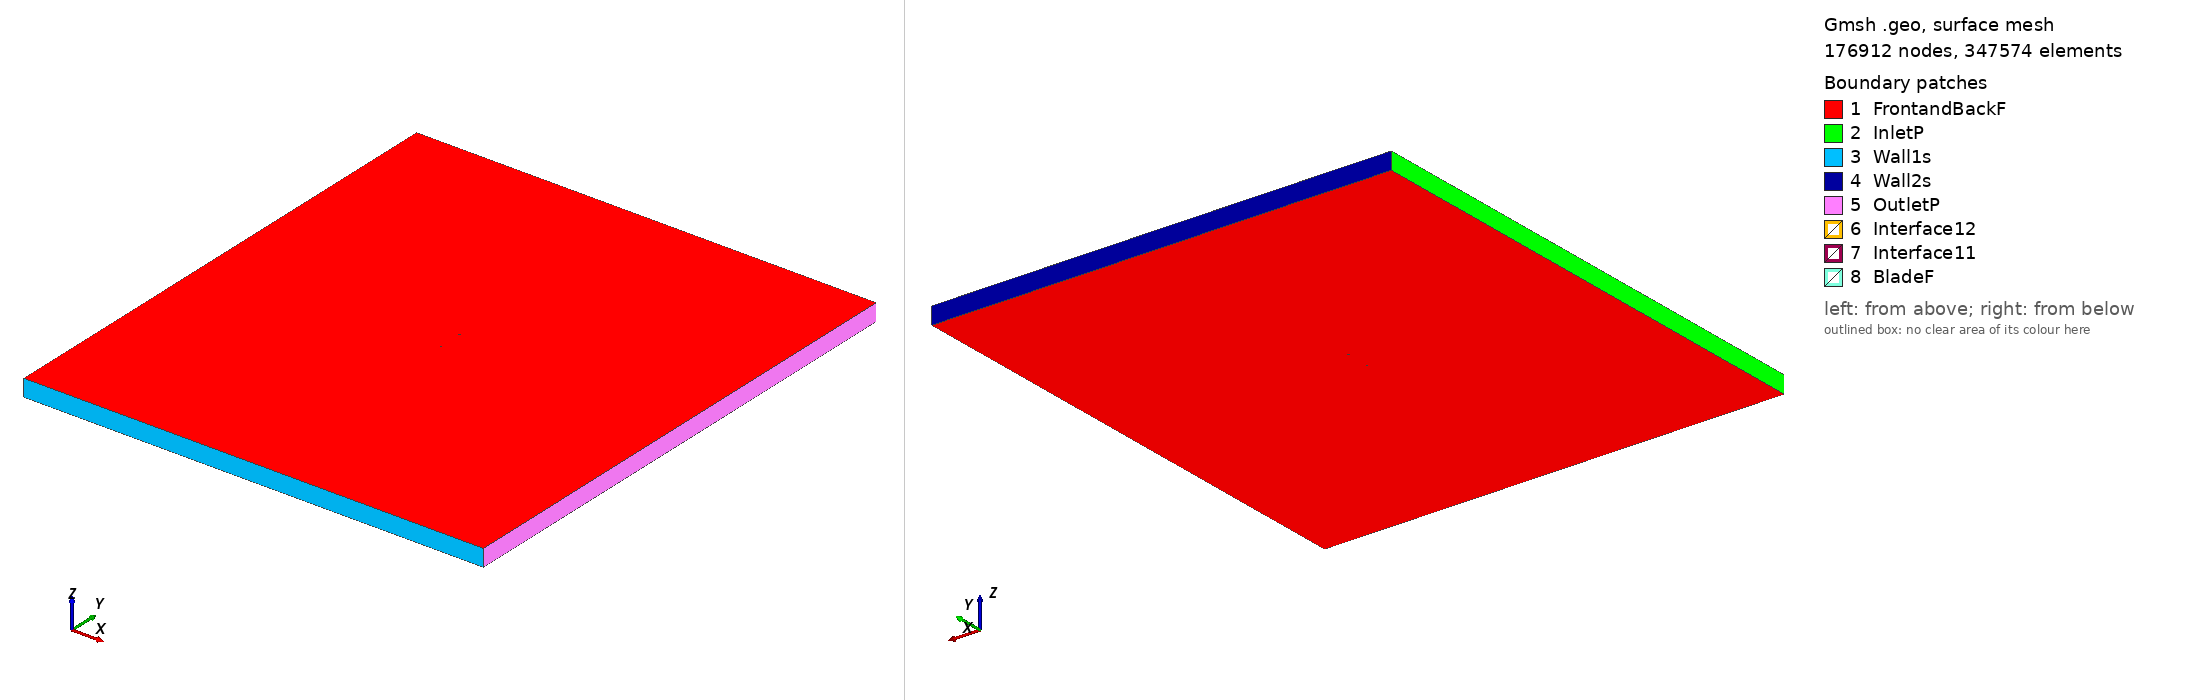

Gmsh geometry script, surface-meshed: 176912 nodes, 347574 surface elements. Boundary patches (legend numbers): 1 FrontandBackF, 2 InletP, 3 Wall1s, 4 Wall2s, 5 OutletP, 6 Interface12, 7 Interface11, 8 BladeF. Left view from above one corner, right view from below the opposite corner. Legend entries are the model's physical surfaces. The drawing asked Gmsh for element sizes between 1% and 20% of the model's largest extent; the script's own settings can give other sizes.

=== raf89_tsr_1.7455_aoa_-3.5059.geo (drawn) ===
SetFactory("OpenCASCADE");

Point(1) = {0.074860, 0.734908, 0, 1.0};
Point(2) = {0.059626, 0.738259, 0, 1.0};
Point(3) = {0.044397, 0.741536, 0, 1.0};
Point(4) = {0.029173, 0.744737, 0, 1.0};
Point(5) = {0.013971, 0.747580, 0, 1.0};
Point(6) = {-0.001170, 0.749419, 0, 1.0};
Point(7) = {-0.016234, 0.750000, 0, 1.0};
Point(8) = {-0.031222, 0.749354, 0, 1.0};
Point(9) = {-0.046103, 0.746956, 0, 1.0};
Point(10) = {-0.060809, 0.741683, 0, 1.0};
Point(11) = {-0.068044, 0.737131, 0, 1.0};
Point(12) = {-0.071597, 0.733798, 0, 1.0};
Point(13) = {-0.074860, 0.725736, 0, 1.0};
Point(14) = {-0.070672, 0.718706, 0, 1.0};
Point(15) = {-0.066765, 0.716260, 0, 1.0};
Point(16) = {-0.059082, 0.713506, 0, 1.0};
Point(17) = {-0.043930, 0.711487, 0, 1.0};
Point(18) = {-0.028929, 0.711924, 0, 1.0};
Point(19) = {-0.014005, 0.713618, 0, 1.0};
Point(20) = {0.000869, 0.716136, 0, 1.0};
Point(21) = {0.015676, 0.719747, 0, 1.0};
Point(22) = {0.030478, 0.723432, 0, 1.0};
Point(23) = {0.045267, 0.727342, 0, 1.0};
Point(24) = {0.060065, 0.731103, 0, 1.0};
Point(25) = {-0.074860, -0.734908, 0, 1.0};
Point(26) = {-0.059626, -0.738259, 0, 1.0};
Point(27) = {-0.044397, -0.741536, 0, 1.0};
Point(28) = {-0.029173, -0.744737, 0, 1.0};
Point(29) = {-0.013971, -0.747580, 0, 1.0};
Point(30) = {0.001170, -0.749419, 0, 1.0};
Point(31) = {0.016234, -0.750000, 0, 1.0};
Point(32) = {0.031222, -0.749354, 0, 1.0};
Point(33) = {0.046103, -0.746956, 0, 1.0};
Point(34) = {0.060809, -0.741683, 0, 1.0};
Point(35) = {0.068044, -0.737131, 0, 1.0};
Point(36) = {0.071597, -0.733798, 0, 1.0};
Point(37) = {0.074860, -0.725736, 0, 1.0};
Point(38) = {0.070672, -0.718706, 0, 1.0};
Point(39) = {0.066765, -0.716260, 0, 1.0};
Point(40) = {0.059082, -0.713506, 0, 1.0};
Point(41) = {0.043930, -0.711487, 0, 1.0};
Point(42) = {0.028929, -0.711924, 0, 1.0};
Point(43) = {0.014005, -0.713618, 0, 1.0};
Point(44) = {-0.000869, -0.716136, 0, 1.0};
Point(45) = {-0.015676, -0.719747, 0, 1.0};
Point(46) = {-0.030478, -0.723432, 0, 1.0};
Point(47) = {-0.045267, -0.727342, 0, 1.0};
Point(48) = {-0.060065, -0.731103, 0, 1.0};

// Lines: first blade (splines 1-4)
Spline(1) = {1:8};
Spline(2) = {8:17};
Spline(3) = {17:24};
Spline(4) = {24,1};

// Lines: second blade (splines 5-8)
Spline(5) = {25:32};
Spline(6) = {32:41};
Spline(7) = {41:48};
Spline(8) = {48,25};

// Outer domain (points 20001-4 and lines)
Point(49) = {-13.50000000, -15.00000000, 0, 1.0};
Point(50) = {-13.50000000, 15.00000000, 0, 1.0};
Point(51) = {13.50000000, 15.00000000, 0, 1.0};
Point(52) = {13.50000000, -15.00000000, 0, 1.0};
Line(11) = {49, 50};
Line(12) = {50, 51};
Line(13) = {51, 52};
Line(14) = {49, 52};

// Interface (between moving and stationary domain) (circles)
Circle(9) = {0, 0, 0, 0.80000000, 0, 2*Pi};
Circle(10) = {0, 0, 0, 0.80000000, 0, 2*Pi};

// Loops collect Lines/Splines/etc (blade1, blade2, domain, first circle)
Line Loop(1) = {1:4};
Line Loop(2) = {5:8};
Line Loop(3) = {11,12,13,-14};
Line Loop(4) = {9};

// BooleanDifference cuts out the circle/interface from the domain
Plane Surface(1) = {3};
Plane Surface(2) = {4};
BooleanDifference{ Surface{1}; Delete;}{ Surface{2}; Delete;}

// This one cuts out the blades from the inner circle/interface
Line Loop(6) = {10};
Plane Surface(5) = {6};
Plane Surface(6) = {1};
Plane Surface(7) = {2};
BooleanDifference{ Surface{5}; Delete;}{ Surface{6,7}; Delete;}

// extrude to 3rd dimension
Extrude {0, 0, 1} {Surface{1}; Surface{5}; Layers{1}; Recombine;}

// Physical Surfaces are the named boundaries (patches)
Physical Surface("Interface11") = {12};
Physical Surface("Interface12") = {10};

// sides of domain
Physical Surface("InletP") = {6};
Physical Surface("OutletP") = {9};

// top and bottom of domain
Physical Surface("Wall1s") = {7};
Physical Surface("Wall2s") = {8};

// Check FrontandBackF by ensuring there is nothing in the 3rd dimension
Physical Surface("FrontandBackF") = {1,11,5,21};
Physical Surface("BladeF") = {13:20};
Physical Volume("Turbine") = {2};
Physical Volume("Farfield") = {1};

// settings for airfoil boundary layer
Field[1] = BoundaryLayer;
Field[1].EdgesList = {1:8};
Field[1].hwall_n = 1e-3;
Field[1].thickness = 1.5e-2;
Field[1].ratio = 1.05;
Field[1].Quads = 1;
BoundaryLayer Field = 1;

// control points for mesh (blade and interface)
// floor((arc length / 1.5mm)/ 6) -> Transfinite Line
Transfinite Line {1,2,3,5,6,7} = 33 Using Progression 1;
Transfinite Line {4,8} = 1 Using Progression 1;
Transfinite Line {9, 15} = 800 Using Progression 1;

// For more information on gmsh syntax, visit http://gmsh.info/doc/texinfo/gmsh.html
